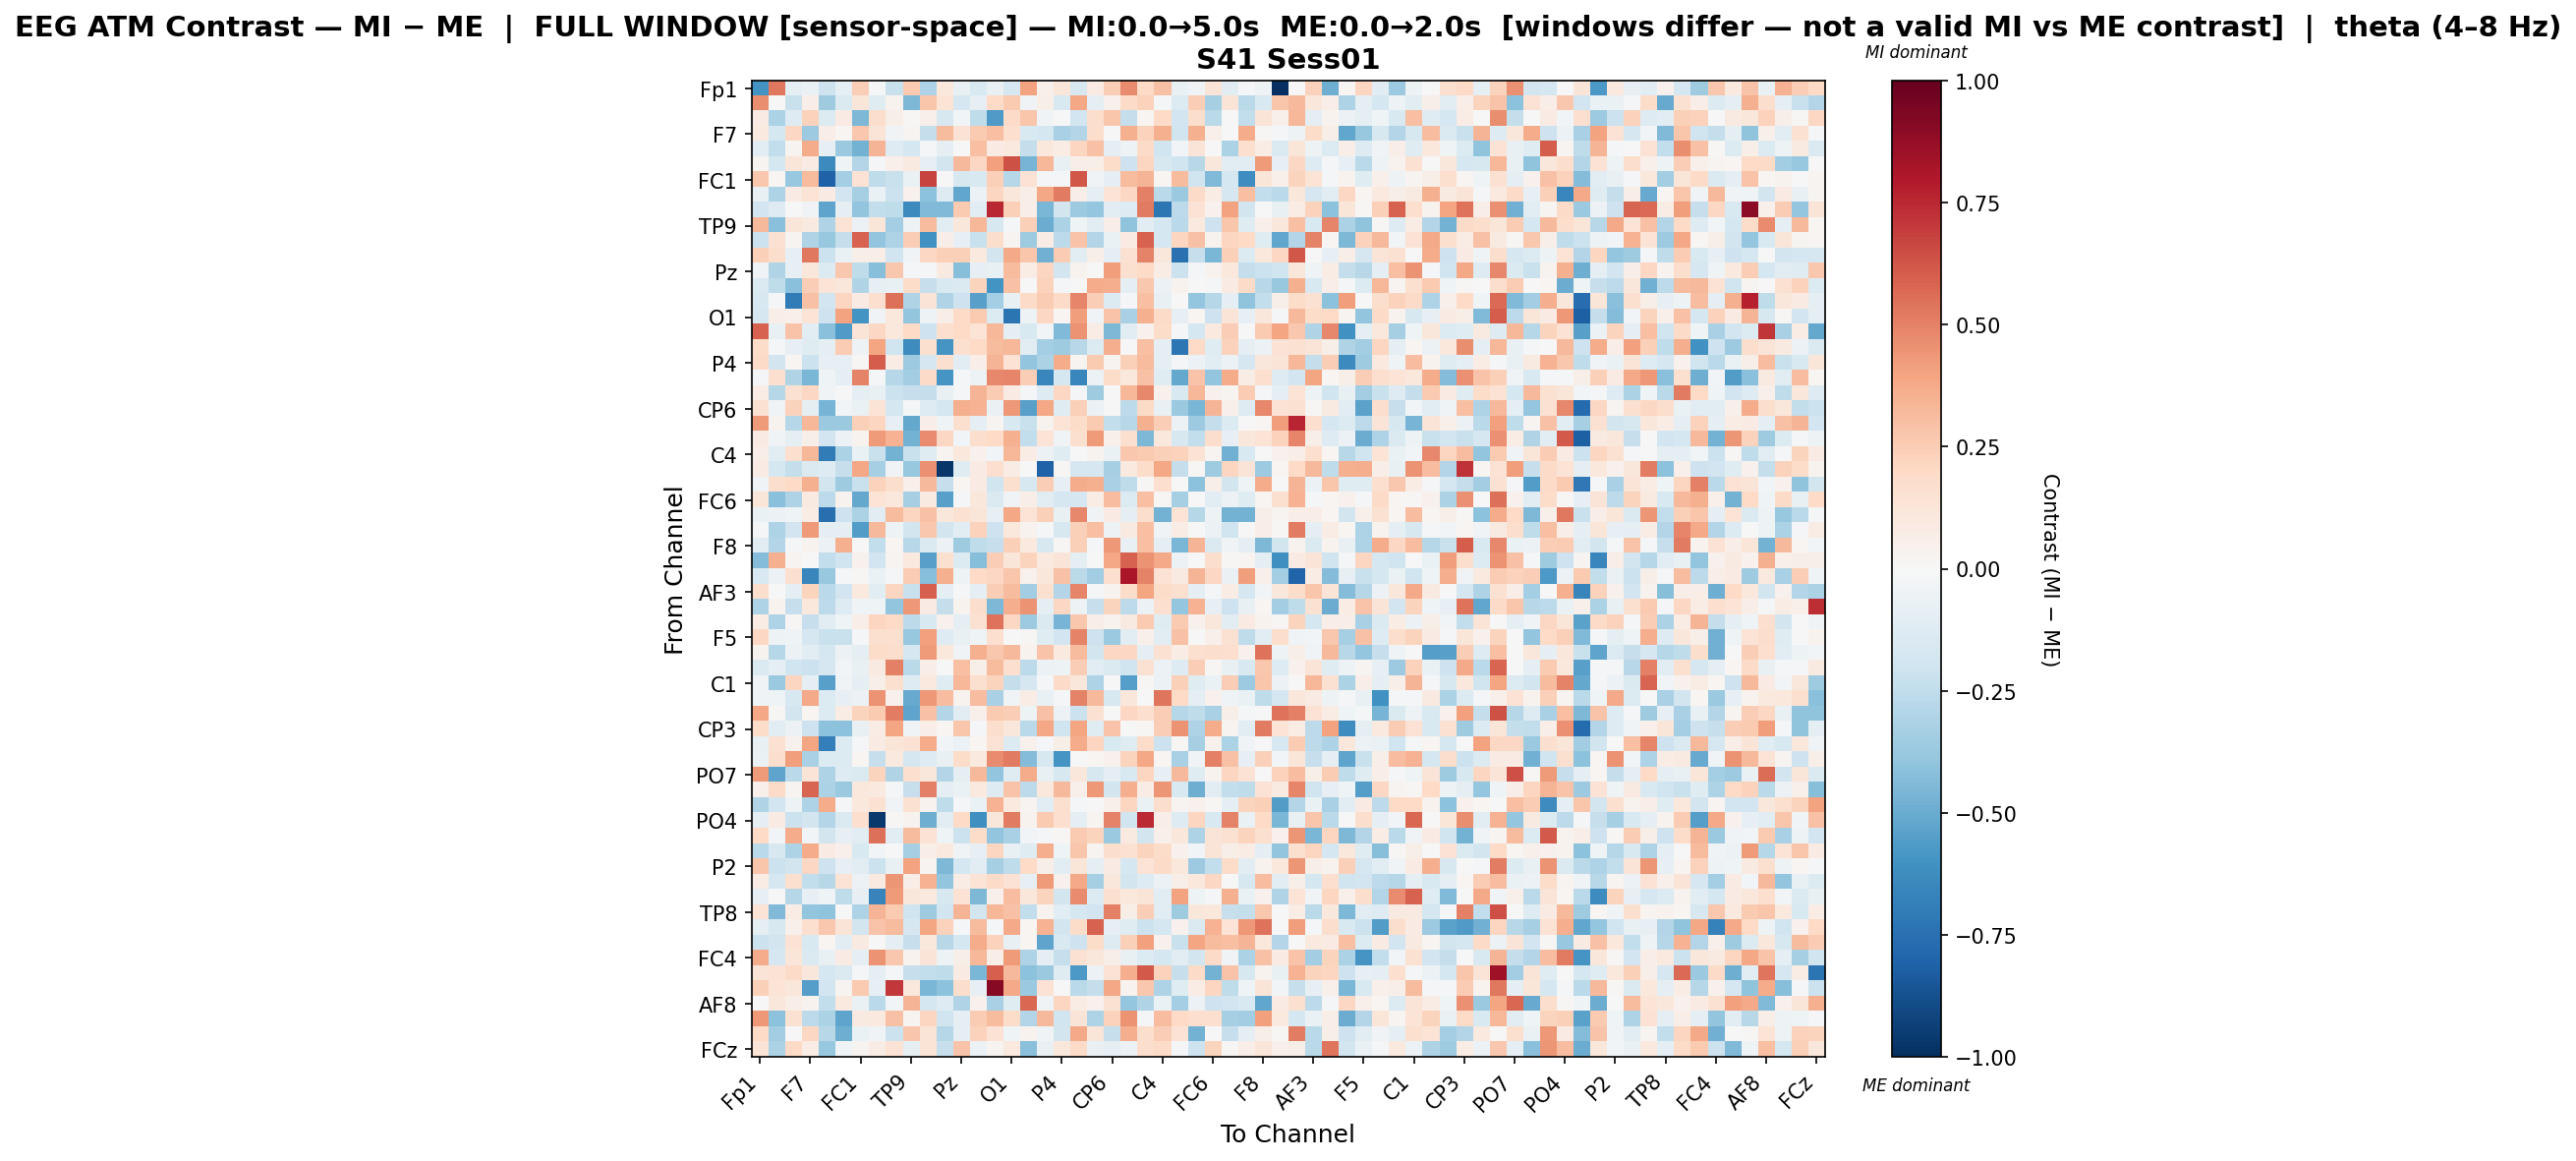

The file beside this chart, header and first rows:
, Fp1, Fz, F3, F7, FT9, FC5, FC1, C3, T7, TP9, CP5, CP1, Pz, P3, P7, O1, Oz, O2, P4, P8, TP10, CP6, CP2
Fp1, -0.5938, 0.5278, -0.09848, -0.06616, -0.21, -0.09429, 0.2497, -0.02211, -0.2254, 0.263, -0.3063, 0.1038, -0.07236, -0.1509, -0.07243, -0.1759, 0.3986, 0.05207, 0.1191, -0.1579, 0.08396, 0.2485, 0.4736
Fz, 0.4655, 0.005337, -0.2254, 0.06843, -0.3527, -0.1418, 0.1188, -0.1204, 0.03269, -0.4521, 0.2763, 0.1394, -0.1709, -0.08482, 0.2011, 0.2622, -0.03309, 0.05983, -0.1554, 0.383, -0.08962, 0.04264, 0.1924
F3, 0.08578, -0.3164, -0.1275, 0.2325, -0.1389, 0.07886, -0.4463, 0.1786, 0.0577, 0.01013, 0.049, -0.1633, -0.02782, -0.2541, -0.5683, 0.1948, 0.2745, -0.03635, -0.005991, -0.1883, 0.175, 0.2809, -0.2382
F7, 0.09462, -0.177, 0.2101, -0.3648, 0.06267, 0.01997, 0.2677, 0.1272, -0.03714, 0.03012, -0.2396, 0.3166, 0.1411, 0.2615, 0.3047, 0.1703, -0.1524, -0.1757, -0.3235, -0.2935, 0.1794, -0.006977, 0.3528
FT9, -0.1078, -0.2427, 0.03022, 0.3735, -0.08489, -0.3709, -0.4715, 0.3385, -0.1318, -0.1742, -0.01018, -0.09057, 0.002536, 0.3006, 0.08378, 0.09725, -0.2415, 0.1017, 0.07516, 0.2133, 0.2921, -0.09948, -0.05127
FC5, 0.0244, -0.1723, 0.1213, 0.08017, -0.6369, -0.04433, -0.2896, -0.01438, 0.04833, 0.08697, -0.08261, -0.1852, 0.3269, 0.2041, 0.4066, 0.639, -0.4617, 0.3349, -0.07744, 0.06948, 0.06073, 0.1855, -0.2041
FC1, 0.2723, 0.01793, -0.3824, 0.3158, -0.81, -0.3433, 0.1481, -0.2561, -0.2236, -0.06543, 0.6795, 0.003801, -0.1618, -0.149, 0.2419, -0.2862, 0.1461, -0.02196, -0.009784, 0.6192, -0.03219, -0.0975, 0.3183
C3, -0.07447, -0.3072, 0.08231, 0.1354, 0.08533, -0.1886, -0.334, -0.06409, -0.2174, 0.04494, -0.4126, -0.1273, -0.516, -0.06156, 0.2124, 0.1151, 0.06343, 0.3864, 0.5168, 0.0636, -0.09606, 0.1346, 0.2083
T7, -0.194, -0.1294, -0.006426, -0.03865, -0.5242, -0.09637, -0.3912, -0.2448, -0.2517, -0.6366, -0.4431, -0.4376, 0.2622, -0.1161, 0.7549, 0.2395, 0.06498, -0.4585, -0.1816, -0.3635, -0.3887, -0.1075, -0.1262
TP9, 0.3271, -0.4189, 0.1177, 0.08667, -0.3001, 0.1354, -0.05707, 0.1227, -0.3361, -0.05321, 0.3151, -0.1035, 0.116, 0.3336, -0.1628, -0.02099, 0.2362, -0.4947, -0.3163, -0.04245, -0.1113, 0.06727, -0.4037
CP5, -0.2117, 0.1489, 0.02806, -0.2991, -0.3771, -0.2372, 0.5876, -0.3955, -0.3124, 0.2432, -0.6058, 0.06551, -0.07853, -0.2223, 0.1746, 0.03019, -0.3534, 0.07115, -0.2639, 0.2867, -0.2941, -0.06757, 0.08544
CP1, 0.2349, 0.1733, -0.08447, 0.5269, -0.2125, -0.06916, 0.05638, 0.06407, -0.1988, -0.03133, 0.2077, 0.2373, 0.2392, 0.09404, -0.1807, 0.3754, 0.2806, -0.4811, 0.2553, -0.1089, 0.06051, -0.09058, 0.15
Pz, -0.03498, -0.2999, -0.08081, 0.1119, -0.1347, 0.2683, -0.2511, -0.4261, 0.2696, -0.01882, -0.01421, 0.0921, -0.423, -0.08135, -0.07623, 0.3159, 0.07549, 0.2179, -0.1797, 0.03817, -0.00118, 0.4198, 0.1574
P3, -0.1436, -0.2546, -0.4198, 0.2477, 0.1346, 0.1133, -0.2988, -0.08032, -0.07095, 0.1826, -0.2327, -0.1538, -0.1477, 0.2237, -0.5973, 0.29, 0.004871, 0.2317, -0.01516, -0.000383, 0.3737, 0.3594, -0.09429
P7, -0.1611, -0.01393, -0.6961, 0.2925, -0.1887, 0.2132, 0.07931, 0.1669, 0.5494, -0.3026, 0.1271, -0.3029, -0.2065, -0.5458, -0.3411, -0.07796, 0.1918, 0.2516, 0.1934, 0.4919, 0.243, -0.1346, -0.01185
O1, -0.1701, 0.06412, 0.04783, 0.1402, -0.2108, 0.3991, -0.5947, -0.0315, 0.1031, -0.3959, -0.05093, 0.06996, 0.1985, 0.2595, -0.138, -0.729, -0.0542, 0.2048, 0.01665, 0.421, -0.03216, 0.2873, -0.3235
Oz, 0.5863, -0.07086, 0.2836, -0.1126, -0.4143, -0.567, 0.1259, 0.205, 0.1054, 0.2, -0.2076, 0.169, 0.1957, 0.1352, 0.3313, -0.08921, -0.1561, -0.02381, -0.4445, 0.4492, 0.07241, -0.4489, -0.1149
O2, 0.1822, -0.01969, -0.08065, -0.1203, -0.09643, 0.2514, -0.05065, 0.3979, -0.2028, -0.6288, 0.1622, -0.593, 0.1633, 0.2004, 0.3197, 0.3349, -0.1048, -0.3427, -0.356, -0.2789, -0.1366, 0.3614, 0.003272
P4, 0.1895, -0.1874, 0.01968, -0.2175, -0.08079, -0.08424, 0.01438, 0.6092, 0.07295, -0.3613, -0.169, 0.1582, -0.1161, 0.06434, 0.3388, 0.1473, -0.3953, -0.3184, 0.3708, 0.02912, 0.2629, 0.0298, 0.2382
P8, -0.01305, 0.1678, -0.3021, -0.4578, -0.04452, -0.09978, 0.4972, -0.007824, -0.287, -0.3477, 0.1885, -0.5905, -0.01343, -0.05099, 0.4805, 0.4916, 0.246, -0.653, -0.1766, -0.6545, -0.05634, 0.18, 0.1056
TP10, 0.07368, -0.2884, 0.154, 0.2093, -0.0379, -0.00657, -0.09132, -0.07536, -0.2143, -0.2309, -0.2363, -0.07645, -0.01961, 0.3405, 0.2543, 0.08107, -0.02293, -0.1278, 0.2059, -0.00961, -0.3576, 0.007214, 0.3328
CP6, 0.151, -0.03904, 0.2307, -0.1007, -0.4629, -0.02621, -0.06329, 0.1352, -0.1761, -0.009196, -0.1299, -0.1786, 0.3602, 0.3476, -0.06911, 0.4329, -0.5445, 0.3855, -0.1212, 0.2346, -0.05484, -0.007715, -0.2593
CP2, 0.4276, 0.03405, -0.2822, 0.3296, -0.3691, -0.3741, 0.2415, 0.2144, -0.0815, -0.5143, 0.06876, -0.04068, 0.1639, -0.1003, 0.02566, -0.1504, -0.2256, 0.03751, 0.1367, 0.1832, 0.265, -0.2497, -0.2787
Cz, 0.08064, -0.03702, -0.09202, 0.06081, -0.1953, -0.05907, 0.03797, 0.426, 0.346, -0.4716, 0.4752, 0.2051, -0.02735, 0.1781, 0.1967, 0.3581, -0.2483, 0.1374, -0.03662, 0.1604, 0.4231, 0.0526, 0.1638
C4, 0.06468, -0.1118, 0.1711, 0.3335, -0.6987, -0.3125, -0.06477, -0.2189, -0.4735, -0.2266, -0.1202, 0.02466, 0.1062, 0.04, -0.02829, 0.3304, 0.07737, -0.05898, -0.1201, -0.007056, 0.03635, -0.06778, 0.2717
T8, 0.07848, -0.1761, -0.2368, -0.1483, -0.1325, -0.2288, 0.3855, -0.3339, -0.0337, -0.3809, 0.4566, -0.9692, -0.1219, 0.08301, 0.1653, 0.07765, -0.004984, -0.806, 0.0153, -0.1677, -0.168, -0.3293, 0.09379
FT10, -0.03709, 0.1771, 0.1989, 0.3543, -0.1836, -0.3575, -0.2255, 0.2309, 0.1726, 0.05123, 0.327, -0.2303, 0.02278, 0.08308, -0.1966, 0.161, -0.1593, 0.2444, -0.08412, 0.3749, 0.3557, -0.3264, -0.2547
FC6, 0.1175, -0.4206, -0.3059, 0.09352, -0.2609, 0.03535, -0.512, 0.1398, 0.1076, -0.3336, 0.09374, -0.5393, -0.009997, 0.1119, -0.1453, -0.03758, 0.06406, -0.1052, -0.1673, -0.168, 0.07484, 0.3056, -0.1395
FC2, -0.07027, -0.05746, -0.04599, 0.07357, -0.7576, -0.2104, -0.3152, -0.1128, 0.3152, 0.2153, 0.296, 0.1103, 0.1546, 0.1216, -0.08133, 0.3897, 0.1352, 0.2381, -0.07076, 0.4802, -0.03831, 0.08558, -0.08667
F4, -0.009827, -0.3077, -0.1931, 0.4253, -0.09124, -0.09675, -0.561, 0.3262, -0.05181, -0.1823, 0.269, -0.1854, -0.1049, 0.2283, -0.2082, 0.1066, 0.03519, -0.01825, -0.1566, 0.242, 0.2985, -0.04845, 0.09293
F8, -0.1159, -0.2952, -0.01148, 0.03609, -0.05704, 0.3535, -0.006174, -0.2443, 0.02047, -0.2739, -0.1448, -0.05895, -0.3526, -0.2565, -0.2338, 0.2418, 0.09444, -0.1641, 0.008289, 0.237, -0.02302, 0.4325, -0.07158
Fp2, -0.4349, 0.3582, 0.02514, -0.001235, -0.2474, -0.201, 0.03948, -0.193, 0.02425, 0.09563, -0.5439, 0.1563, -0.137, -0.4281, 0.2446, 0.1183, 0.2258, 0.1005, 0.1254, -0.09122, 0.00086, 0.3905, 0.5932
AF7, -0.155, -0.05933, 0.1578, -0.6512, -0.3776, -0.01844, 0.0114, -0.0639, -0.02001, 0.2544, -0.4239, 0.3573, -0.05246, 0.1965, 0.2099, 0.2794, 0.04599, 0.1125, 0.2927, -0.2709, -0.3503, 0.167, 0.8185
AF3, 0.1777, 0.002822, -0.08696, 0.2194, -0.2664, -0.1943, 0.09636, -0.1083, 0.2147, -0.2264, 0.595, -0.09575, -0.009004, -0.09526, 0.2441, 0.3129, -0.3459, 0.1568, -0.2926, 0.4905, -0.01594, 0.03249, 0.1857
AFz, -0.3115, 0.0314, -0.2333, 0.1072, -0.2592, -0.1302, -0.04172, -0.04131, -0.3919, 0.4372, 0.08329, -0.2421, 0.03864, 0.1751, -0.4464, 0.3635, 0.4478, -0.1007, 0.2084, -0.052, -0.2313, 0.2204, -0.2598
F1, 0.07353, -0.3077, 0.009952, -0.2316, -0.1118, -0.04247, 0.06462, 0.2171, 0.2, -0.2598, -0.152, 0.04458, -0.08663, 0.1499, 0.5398, 0.2033, -0.36, -0.1471, -0.4642, 0.2684, 0.06356, 0.03701, 0.0899
F5, 0.2043, -0.04809, -0.04457, -0.1677, -0.2264, -0.2248, -0.01466, 0.1639, 0.1631, -0.3765, 0.4089, -0.1291, -0.07272, -0.03968, 0.1655, -0.005063, 0.008052, -0.1179, -0.1894, 0.4962, -0.207, -0.3715, -0.1099
FT7, 0.03589, -0.286, -0.06068, -0.1055, -0.1748, -0.05698, -0.09564, 0.187, 0.1762, -0.1689, 0.4262, 0.1075, -0.0382, 0.3548, 0.2727, 0.3268, 0.03688, 0.2866, 0.09712, 0.318, -0.1836, 0.2083, 0.2076
FC3, -0.1432, -0.09341, -0.1976, -0.2138, -0.1675, -0.02669, -0.07325, 0.09363, 0.5073, -0.2682, 0.06468, -0.0009096, 0.3018, 0.05875, 0.319, 0.1645, -0.2651, -0.05961, -0.04743, 0.2469, -0.1127, -0.1458, -0.201
C1, -0.03445, -0.3717, 0.2166, -0.09464, -0.543, -0.03177, -0.101, 0.06228, 0.1584, -0.1277, 0.0983, -0.125, 0.3292, 0.1598, 0.2209, -0.2385, -0.168, -0.01225, 0.189, 0.116, -0.3124, -0.004682, -0.5526
C5, -0.04639, -0.04469, -0.1566, 0.3803, -0.1344, -0.07998, -0.06207, 0.4505, 0.04173, -0.5068, 0.4367, 0.3054, 0.03823, 0.3086, -0.3225, -0.0358, 0.07661, -0.07082, -0.01448, 0.497, 0.3204, -0.1592, 0.1127
TP7, 0.3888, 0.01227, -0.1845, 0.01729, -0.1346, 0.07134, 0.2213, 0.2643, 0.513, -0.5278, 0.2931, -0.2906, -0.1046, 0.05393, 0.2612, 0.2498, -0.05428, 0.2936, -0.05865, -0.2175, 0.1552, -0.001571, 0.21
CP3, 0.1811, -0.1114, -0.06046, -0.2102, -0.4119, -0.4088, -0.07674, 0.07756, 0.3927, -0.03271, 0.06356, 0.01871, 0.2765, -0.01853, 0.1759, 0.1095, -0.2715, 0.3837, -0.2029, 0.395, -0.1199, 0.2887, -0.005433
P1, -0.07618, 0.1545, 0.04025, 0.3969, -0.6873, -0.1351, -0.009015, 0.08006, 0.1184, 0.1472, 0.3702, -0.02549, -0.05571, 0.01923, 0.1425, -0.1366, 0.04437, -0.01899, 0.05636, 0.3721, 0.2165, -0.1552, -0.1221
P5, -0.06445, 0.1724, 0.4215, -0.3232, -0.1361, -0.1347, 0.01815, -0.2289, 0.09742, -0.1698, -0.131, -0.07247, 0.1843, 0.101, 0.4694, 0.5201, -0.4331, -0.1617, -0.5882, 0.003429, 0.01732, 0.04214, 0.2235
PO7, 0.425, -0.5273, -0.2695, 0.1287, -0.3097, -0.1294, -0.1433, 0.2255, -0.2997, 0.1671, 0.1104, -0.2948, -0.09976, 0.3269, -0.3951, -0.1177, 0.3695, -0.07137, -0.1611, 0.1165, -0.1604, -0.09329, -0.1536
PO3, 0.05297, 0.1903, 0.03017, 0.5815, -0.3164, -0.3741, 0.1059, 0.1015, -0.01566, -0.2278, 0.5047, -0.09379, -0.06409, 0.09585, -0.1282, 0.289, -0.2618, 0.1021, 0.3238, 0.054, 0.4325, -0.1831, 0.3608
POz, -0.3034, -0.194, -0.0484, -0.3075, 0.3745, -0.02331, 0.1018, 0.1555, -0.03409, 0.1525, 0.0338, -0.257, -0.01322, -0.06515, 0.3493, 0.09584, 0.02934, -0.1039, 0.1641, -0.0142, -0.0002857, 0.04907, 0.214
PO4, -0.09488, 0.08287, -0.2174, -0.1857, -0.2901, -0.1415, 0.1646, -0.9661, 0.0131, 0.03381, -0.4915, -0.1118, 0.1958, -0.6157, 0.1139, 0.5196, 0.03646, 0.2641, 0.1702, -0.1, 0.02979, 0.4926, -0.2
PO8, 0.1976, -0.03115, 0.3699, -0.02852, -0.1855, -0.08178, -0.1121, 0.5477, -0.1105, 0.3156, 0.1453, -0.04678, -0.2136, 0.1839, -0.3964, -0.322, -0.02627, -0.01833, 0.01405, 0.2651, 0.2194, -0.3693, 0.08684
P6, -0.2665, -0.1584, -0.3089, 0.3697, 0.08418, 0.05201, -0.1555, -0.02986, -0.002652, -0.3312, 0.06447, 0.09695, -0.03241, -0.0836, 0.2155, -0.07434, -0.1217, 0.3664, -0.04098, 0.2773, 0.02716, 0.1758, 0.1554
P2, 0.2738, -0.2131, -0.1822, 0.2064, -0.2058, -0.07913, -0.114, -0.2111, -0.07409, 0.4027, 0.03037, -0.4474, -0.1725, -0.1102, -0.3326, -0.2574, 0.1957, 0.05666, -0.1059, 0.1197, -0.0908, 0.08195, -0.1725
CPz, 0.07583, -0.1697, 0.1608, -0.2467, -0.2769, 0.1397, -0.06164, 0.08615, 0.4388, 0.06365, 0.35, -0.3934, 0.07743, 0.1394, 0.1946, 0.1419, -0.07894, 0.4237, 0.03999, 0.3779, -0.3295, 0.1132, -0.1837
CP4, -0.08179, 0.007222, -0.2881, -0.08077, -0.04679, -0.2521, -0.08269, -0.665, 0.4265, 0.1113, 0.09678, -0.1595, 0.147, -0.4467, 0.05305, 0.3083, 0.1137, 0.226, -0.1809, 0.4726, -0.1399, 0.1636, 0.1027
TP8, 0.1386, -0.4418, 0.07592, -0.3956, -0.4053, 0.007458, -0.3065, 0.3418, 0.2625, -0.1974, -0.3584, -0.1917, 0.3414, -0.1833, 0.3303, 0.2904, -0.2478, 0.03342, -0.109, -0.1781, -0.1914, 0.504, 0.05485
C6, -0.1015, -0.1563, 0.05027, 0.1667, 0.27, 0.1276, -0.1825, 0.2864, 0.3144, -0.1666, 0.3974, 0.229, -0.01948, 0.3202, -0.02199, 0.3762, 0.01862, 0.3512, -0.1842, 0.1827, 0.5915, -0.08293, -0.1181
C2, -0.2139, -0.1854, 0.1411, -0.1501, 0.02187, -0.1105, 0.09102, -0.005179, -0.09815, -0.2274, 0.1035, -0.2806, -0.1773, 0.3729, 0.2308, -0.07042, 0.02223, -0.5273, -0.1512, -0.207, 0.1844, -0.1319, 0.2386
FC4, 0.3732, -0.1715, 0.12, -0.1419, -0.07232, 0.07899, -0.09255, 0.4468, 0.2728, 0.03321, 0.1292, -0.04718, 0.05948, 0.3357, 0.06969, 0.4294, -0.3115, -0.09483, -0.2275, 0.151, 0.1132, 0.06011, -0.07378
FT8, 0.1319, 0.1464, 0.1908, 0.1172, -0.1794, -0.1415, -0.02221, -0.08691, -0.01687, -0.2327, -0.2475, -0.252, 0.07828, -0.4587, 0.597, 0.3248, -0.4099, -0.3728, -0.1221, -0.5723, -0.06122, 0.148, 0.3624
F6, 0.2397, 0.1386, 0.1114, -0.5545, -0.1923, 0.02567, 0.2652, -0.08393, 0.7101, 0.107, -0.4588, -0.4128, 0.1747, -0.08037, 0.9135, 0.3791, -0.3735, 0.1449, 0.001607, -0.2726, -0.2367, 0.383, 0.0342
... 4 more rows
